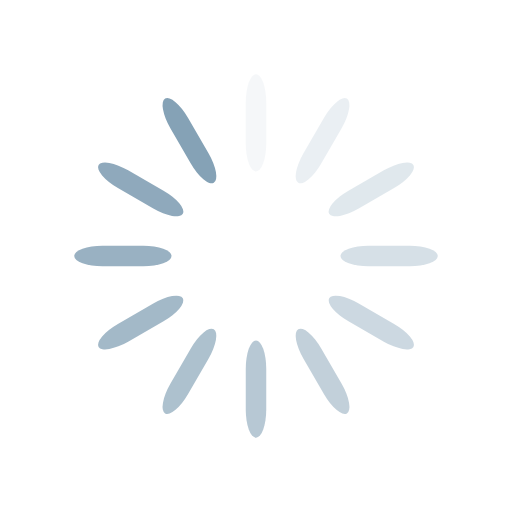
t = 0.00 s
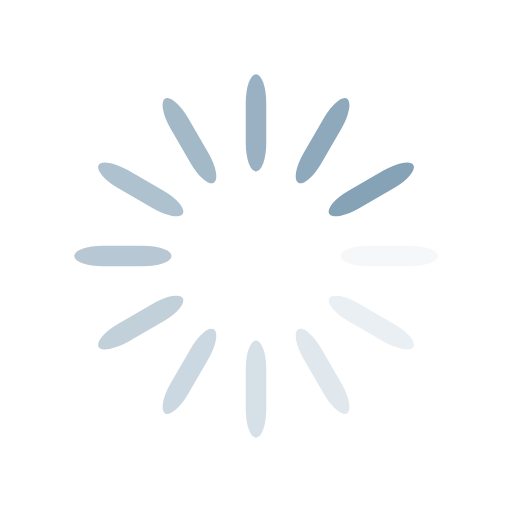
t = 0.25 s
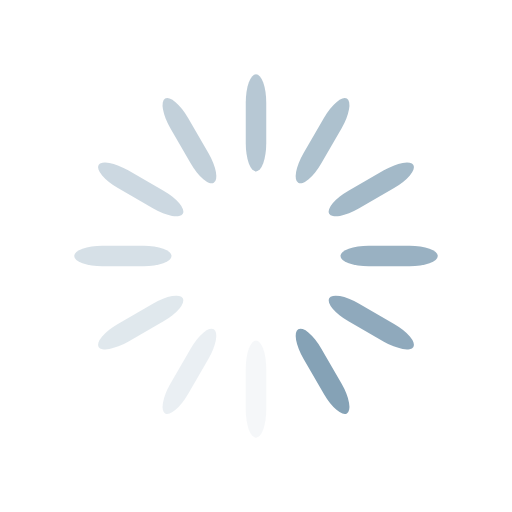
t = 0.50 s
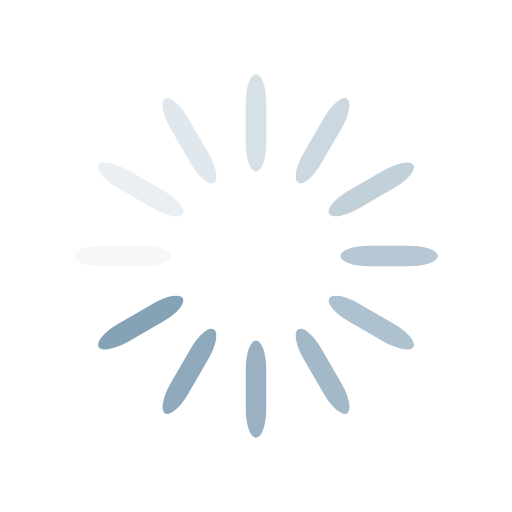
t = 0.75 s

The animated SVG that drew these frames (rendered in a browser with its animation timeline set to each time). Animation: 12 SMIL elements (animate=12); one cycle of 1.00 s, repeats indefinitely.

<?xml version="1.0" encoding="utf-8"?>
<svg xmlns="http://www.w3.org/2000/svg" xmlns:xlink="http://www.w3.org/1999/xlink" style="margin: auto; background: transparent; display: block; shape-rendering: auto;" width="200px" height="200px" viewBox="0 0 100 100" preserveAspectRatio="xMidYMid">
<g transform="rotate(0 50 50)">
  <rect x="48" y="14.5" rx="2" ry="5.51" width="4" height="19" fill="#85a2b6">
    <animate attributeName="opacity" values="1;0" keyTimes="0;1" dur="1s" begin="-0.9166666666666666s" repeatCount="indefinite"></animate>
  </rect>
</g><g transform="rotate(30 50 50)">
  <rect x="48" y="14.5" rx="2" ry="5.51" width="4" height="19" fill="#85a2b6">
    <animate attributeName="opacity" values="1;0" keyTimes="0;1" dur="1s" begin="-0.8333333333333334s" repeatCount="indefinite"></animate>
  </rect>
</g><g transform="rotate(60 50 50)">
  <rect x="48" y="14.5" rx="2" ry="5.51" width="4" height="19" fill="#85a2b6">
    <animate attributeName="opacity" values="1;0" keyTimes="0;1" dur="1s" begin="-0.75s" repeatCount="indefinite"></animate>
  </rect>
</g><g transform="rotate(90 50 50)">
  <rect x="48" y="14.5" rx="2" ry="5.51" width="4" height="19" fill="#85a2b6">
    <animate attributeName="opacity" values="1;0" keyTimes="0;1" dur="1s" begin="-0.6666666666666666s" repeatCount="indefinite"></animate>
  </rect>
</g><g transform="rotate(120 50 50)">
  <rect x="48" y="14.5" rx="2" ry="5.51" width="4" height="19" fill="#85a2b6">
    <animate attributeName="opacity" values="1;0" keyTimes="0;1" dur="1s" begin="-0.5833333333333334s" repeatCount="indefinite"></animate>
  </rect>
</g><g transform="rotate(150 50 50)">
  <rect x="48" y="14.5" rx="2" ry="5.51" width="4" height="19" fill="#85a2b6">
    <animate attributeName="opacity" values="1;0" keyTimes="0;1" dur="1s" begin="-0.5s" repeatCount="indefinite"></animate>
  </rect>
</g><g transform="rotate(180 50 50)">
  <rect x="48" y="14.5" rx="2" ry="5.51" width="4" height="19" fill="#85a2b6">
    <animate attributeName="opacity" values="1;0" keyTimes="0;1" dur="1s" begin="-0.4166666666666667s" repeatCount="indefinite"></animate>
  </rect>
</g><g transform="rotate(210 50 50)">
  <rect x="48" y="14.5" rx="2" ry="5.51" width="4" height="19" fill="#85a2b6">
    <animate attributeName="opacity" values="1;0" keyTimes="0;1" dur="1s" begin="-0.3333333333333333s" repeatCount="indefinite"></animate>
  </rect>
</g><g transform="rotate(240 50 50)">
  <rect x="48" y="14.5" rx="2" ry="5.51" width="4" height="19" fill="#85a2b6">
    <animate attributeName="opacity" values="1;0" keyTimes="0;1" dur="1s" begin="-0.25s" repeatCount="indefinite"></animate>
  </rect>
</g><g transform="rotate(270 50 50)">
  <rect x="48" y="14.5" rx="2" ry="5.51" width="4" height="19" fill="#85a2b6">
    <animate attributeName="opacity" values="1;0" keyTimes="0;1" dur="1s" begin="-0.16666666666666666s" repeatCount="indefinite"></animate>
  </rect>
</g><g transform="rotate(300 50 50)">
  <rect x="48" y="14.5" rx="2" ry="5.51" width="4" height="19" fill="#85a2b6">
    <animate attributeName="opacity" values="1;0" keyTimes="0;1" dur="1s" begin="-0.08333333333333333s" repeatCount="indefinite"></animate>
  </rect>
</g><g transform="rotate(330 50 50)">
  <rect x="48" y="14.5" rx="2" ry="5.51" width="4" height="19" fill="#85a2b6">
    <animate attributeName="opacity" values="1;0" keyTimes="0;1" dur="1s" begin="0s" repeatCount="indefinite"></animate>
  </rect>
</g>
<!-- [ldio] generated by https://loading.io/ --></svg>
